Photos from the image-classification dataset "Dataset_split" in the GitHub repository springboardmentor0430s/CircuitGuard. Its 6 classes are: mousebite, open circuit, pinhole, short circuit, spur, spurious copper.

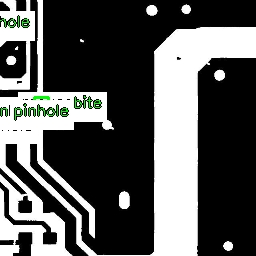
Label: mousebite

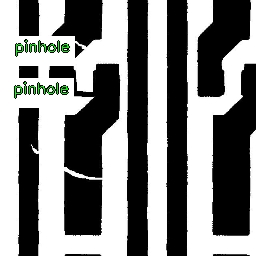
Label: open circuit

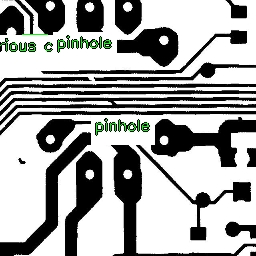
Label: pinhole

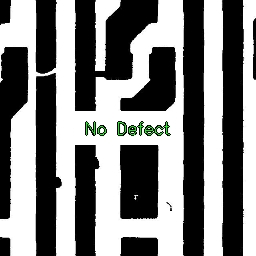
Label: spurious copper

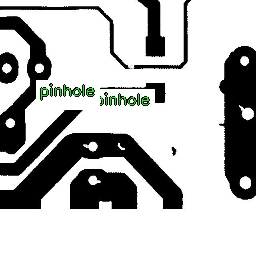
Label: mousebite

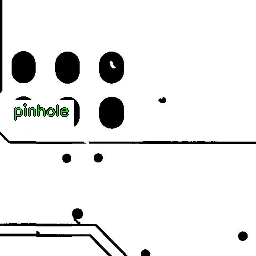
Label: short circuit
